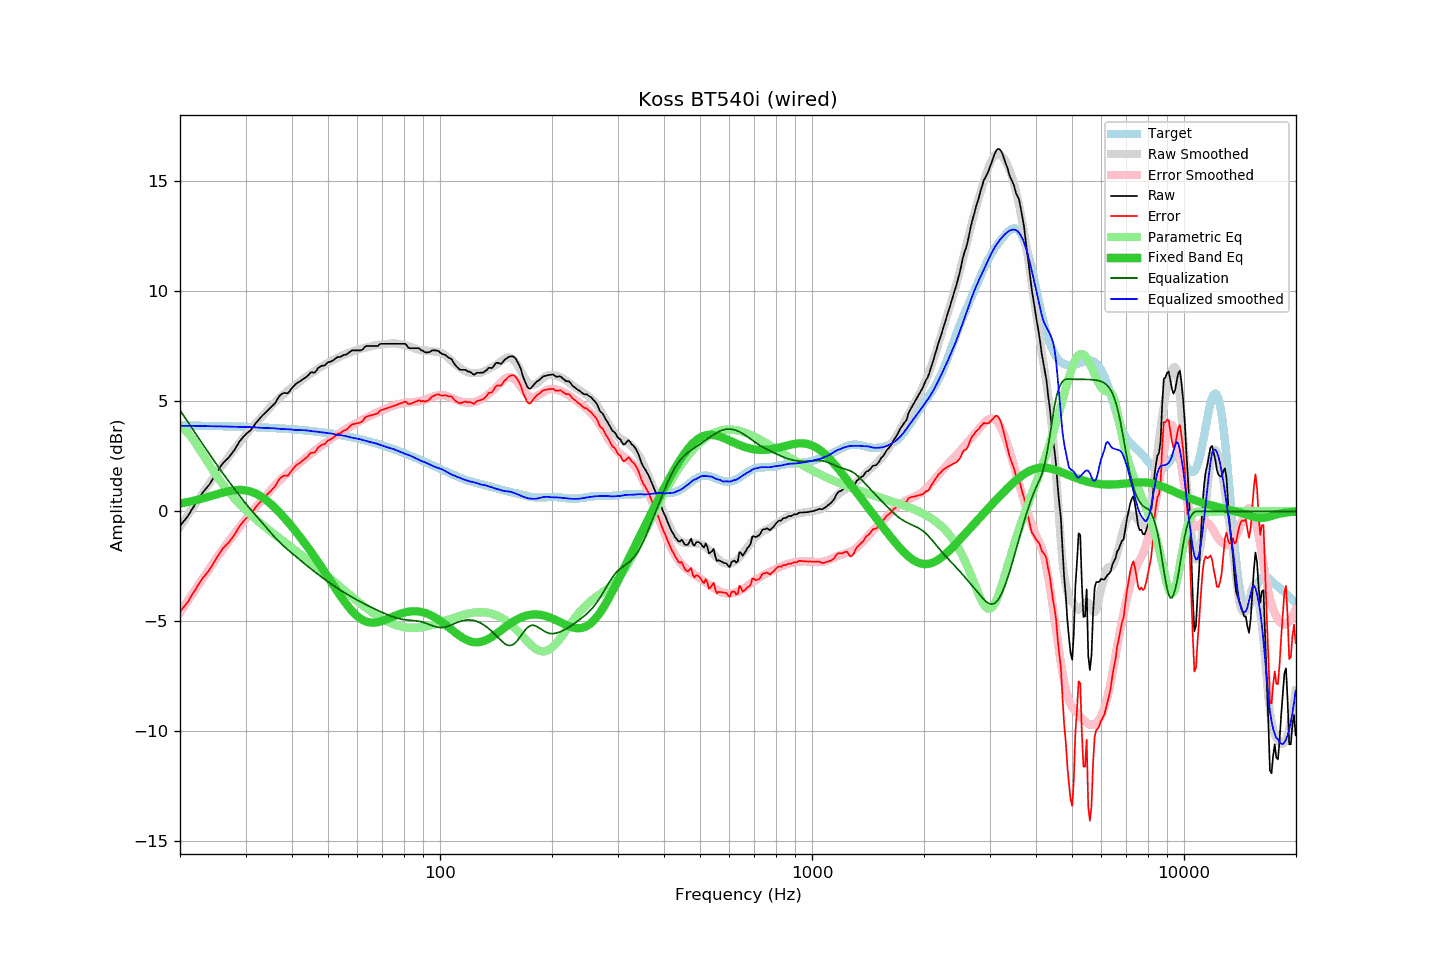

Source data for this figure (header and first rows):
frequency, raw, error, smoothed, error_smoothed, equalization, parametric_eq, equalized_raw, equalized_smoothed, target
20.00, -0.66, -4.56, -0.70, -4.59, 4.59, 0.35, 3.93, 3.89, 3.90
20.20, -0.57, -4.47, -0.59, -4.48, 4.48, 0.36, 3.91, 3.89, 3.90
20.40, -0.48, -4.38, -0.49, -4.37, 4.37, 0.38, 3.89, 3.89, 3.90
20.61, -0.39, -4.29, -0.38, -4.26, 4.26, 0.39, 3.87, 3.89, 3.90
20.81, -0.30, -4.20, -0.27, -4.15, 4.15, 0.41, 3.85, 3.89, 3.90
21.02, -0.21, -4.11, -0.16, -4.04, 4.04, 0.42, 3.83, 3.89, 3.89
21.23, -0.09, -3.99, -0.05, -3.94, 3.94, 0.44, 3.84, 3.88, 3.89
21.44, 0.04, -3.85, 0.06, -3.83, 3.83, 0.45, 3.87, 3.88, 3.89
21.66, 0.16, -3.73, 0.16, -3.72, 3.72, 0.47, 3.88, 3.88, 3.89
21.87, 0.28, -3.61, 0.27, -3.61, 3.61, 0.49, 3.89, 3.88, 3.89
22.09, 0.40, -3.49, 0.38, -3.50, 3.50, 0.51, 3.90, 3.88, 3.89
22.31, 0.51, -3.38, 0.49, -3.39, 3.39, 0.53, 3.90, 3.88, 3.89
22.54, 0.62, -3.27, 0.59, -3.28, 3.28, 0.54, 3.90, 3.88, 3.89
22.76, 0.73, -3.16, 0.70, -3.18, 3.18, 0.56, 3.90, 3.88, 3.89
22.99, 0.84, -3.05, 0.81, -3.07, 3.07, 0.58, 3.91, 3.88, 3.89
23.22, 0.93, -2.96, 0.92, -2.96, 2.96, 0.60, 3.89, 3.88, 3.88
23.45, 1.02, -2.86, 1.02, -2.85, 2.85, 0.62, 3.87, 3.87, 3.88
23.69, 1.11, -2.77, 1.13, -2.74, 2.74, 0.65, 3.85, 3.87, 3.88
23.92, 1.19, -2.69, 1.24, -2.63, 2.63, 0.67, 3.82, 3.87, 3.88
24.16, 1.30, -2.58, 1.34, -2.52, 2.52, 0.69, 3.82, 3.87, 3.88
24.40, 1.42, -2.46, 1.45, -2.42, 2.42, 0.71, 3.84, 3.87, 3.88
24.65, 1.54, -2.34, 1.56, -2.31, 2.31, 0.73, 3.85, 3.87, 3.88
24.89, 1.66, -2.21, 1.66, -2.21, 2.21, 0.75, 3.87, 3.87, 3.87
25.14, 1.78, -2.09, 1.76, -2.10, 2.10, 0.77, 3.88, 3.87, 3.87
25.39, 1.89, -1.98, 1.86, -2.00, 2.00, 0.79, 3.89, 3.86, 3.87
25.65, 2.00, -1.87, 1.96, -1.89, 1.89, 0.82, 3.89, 3.86, 3.87
25.91, 2.12, -1.75, 2.06, -1.79, 1.79, 0.84, 3.91, 3.85, 3.87
26.16, 2.21, -1.66, 2.16, -1.69, 1.69, 0.86, 3.90, 3.85, 3.87
26.43, 2.28, -1.59, 2.26, -1.59, 1.59, 0.87, 3.87, 3.85, 3.87
26.69, 2.35, -1.51, 2.36, -1.49, 1.49, 0.89, 3.84, 3.85, 3.86
26.96, 2.42, -1.44, 2.45, -1.39, 1.39, 0.91, 3.81, 3.85, 3.86
27.23, 2.51, -1.35, 2.55, -1.29, 1.29, 0.92, 3.80, 3.85, 3.86
27.50, 2.61, -1.25, 2.65, -1.20, 1.20, 0.94, 3.80, 3.84, 3.86
27.77, 2.70, -1.16, 2.75, -1.10, 1.10, 0.95, 3.80, 3.84, 3.86
28.05, 2.80, -1.05, 2.84, -1.00, 1.00, 0.96, 3.80, 3.84, 3.85
28.33, 2.92, -0.93, 2.93, -0.91, 0.91, 0.96, 3.83, 3.84, 3.85
28.62, 3.05, -0.80, 3.02, -0.81, 0.81, 0.97, 3.86, 3.83, 3.85
28.90, 3.17, -0.68, 3.12, -0.71, 0.71, 0.97, 3.88, 3.83, 3.85
29.19, 3.26, -0.59, 3.21, -0.62, 0.62, 0.97, 3.88, 3.83, 3.85
29.48, 3.35, -0.49, 3.30, -0.53, 0.53, 0.97, 3.87, 3.83, 3.84
29.78, 3.43, -0.41, 3.40, -0.43, 0.43, 0.96, 3.86, 3.83, 3.84
30.08, 3.51, -0.33, 3.49, -0.34, 0.34, 0.95, 3.85, 3.83, 3.84
30.38, 3.57, -0.27, 3.58, -0.25, 0.25, 0.94, 3.82, 3.83, 3.84
30.68, 3.63, -0.20, 3.66, -0.16, 0.16, 0.92, 3.79, 3.83, 3.83
30.99, 3.69, -0.14, 3.75, -0.08, 0.08, 0.90, 3.77, 3.82, 3.83
31.30, 3.79, -0.04, 3.83, 0.01, -0.01, 0.87, 3.78, 3.82, 3.83
31.61, 3.89, 0.06, 3.91, 0.09, -0.09, 0.84, 3.80, 3.82, 3.82
31.93, 4.00, 0.17, 3.99, 0.17, -0.17, 0.81, 3.82, 3.81, 3.82
32.24, 4.08, 0.26, 4.07, 0.26, -0.26, 0.78, 3.82, 3.81, 3.82
32.57, 4.17, 0.35, 4.14, 0.34, -0.34, 0.74, 3.83, 3.80, 3.82
32.89, 4.25, 0.44, 4.22, 0.42, -0.42, 0.69, 3.83, 3.80, 3.81
33.22, 4.33, 0.52, 4.30, 0.51, -0.51, 0.65, 3.82, 3.79, 3.81
33.55, 4.40, 0.59, 4.38, 0.59, -0.59, 0.59, 3.81, 3.79, 3.81
33.89, 4.47, 0.67, 4.46, 0.68, -0.68, 0.54, 3.79, 3.78, 3.80
34.23, 4.54, 0.74, 4.55, 0.76, -0.76, 0.48, 3.77, 3.78, 3.80
34.57, 4.61, 0.81, 4.63, 0.85, -0.85, 0.42, 3.76, 3.78, 3.80
34.92, 4.68, 0.89, 4.72, 0.94, -0.94, 0.36, 3.74, 3.79, 3.79
35.27, 4.76, 0.97, 4.80, 1.02, -1.02, 0.30, 3.74, 3.78, 3.79
35.62, 4.83, 1.04, 4.88, 1.10, -1.10, 0.23, 3.73, 3.77, 3.78
35.97, 4.90, 1.12, 4.95, 1.18, -1.18, 0.16, 3.72, 3.77, 3.78
... 635 more rows
